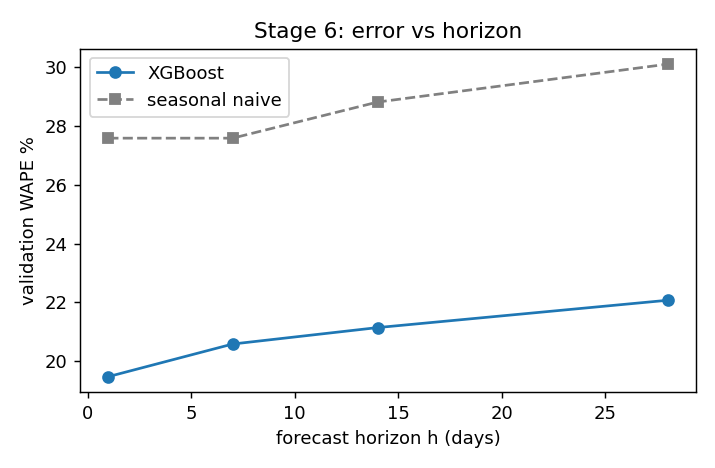

The table this chart was drawn from, first rows:
h, xgboost WAPE %, seasonal_naive WAPE %, xgboost MAE
1, 19.47, 27.59, 22.93
7, 20.58, 27.59, 24.24
14, 21.14, 28.82, 24.91
28, 22.07, 30.11, 26.0
